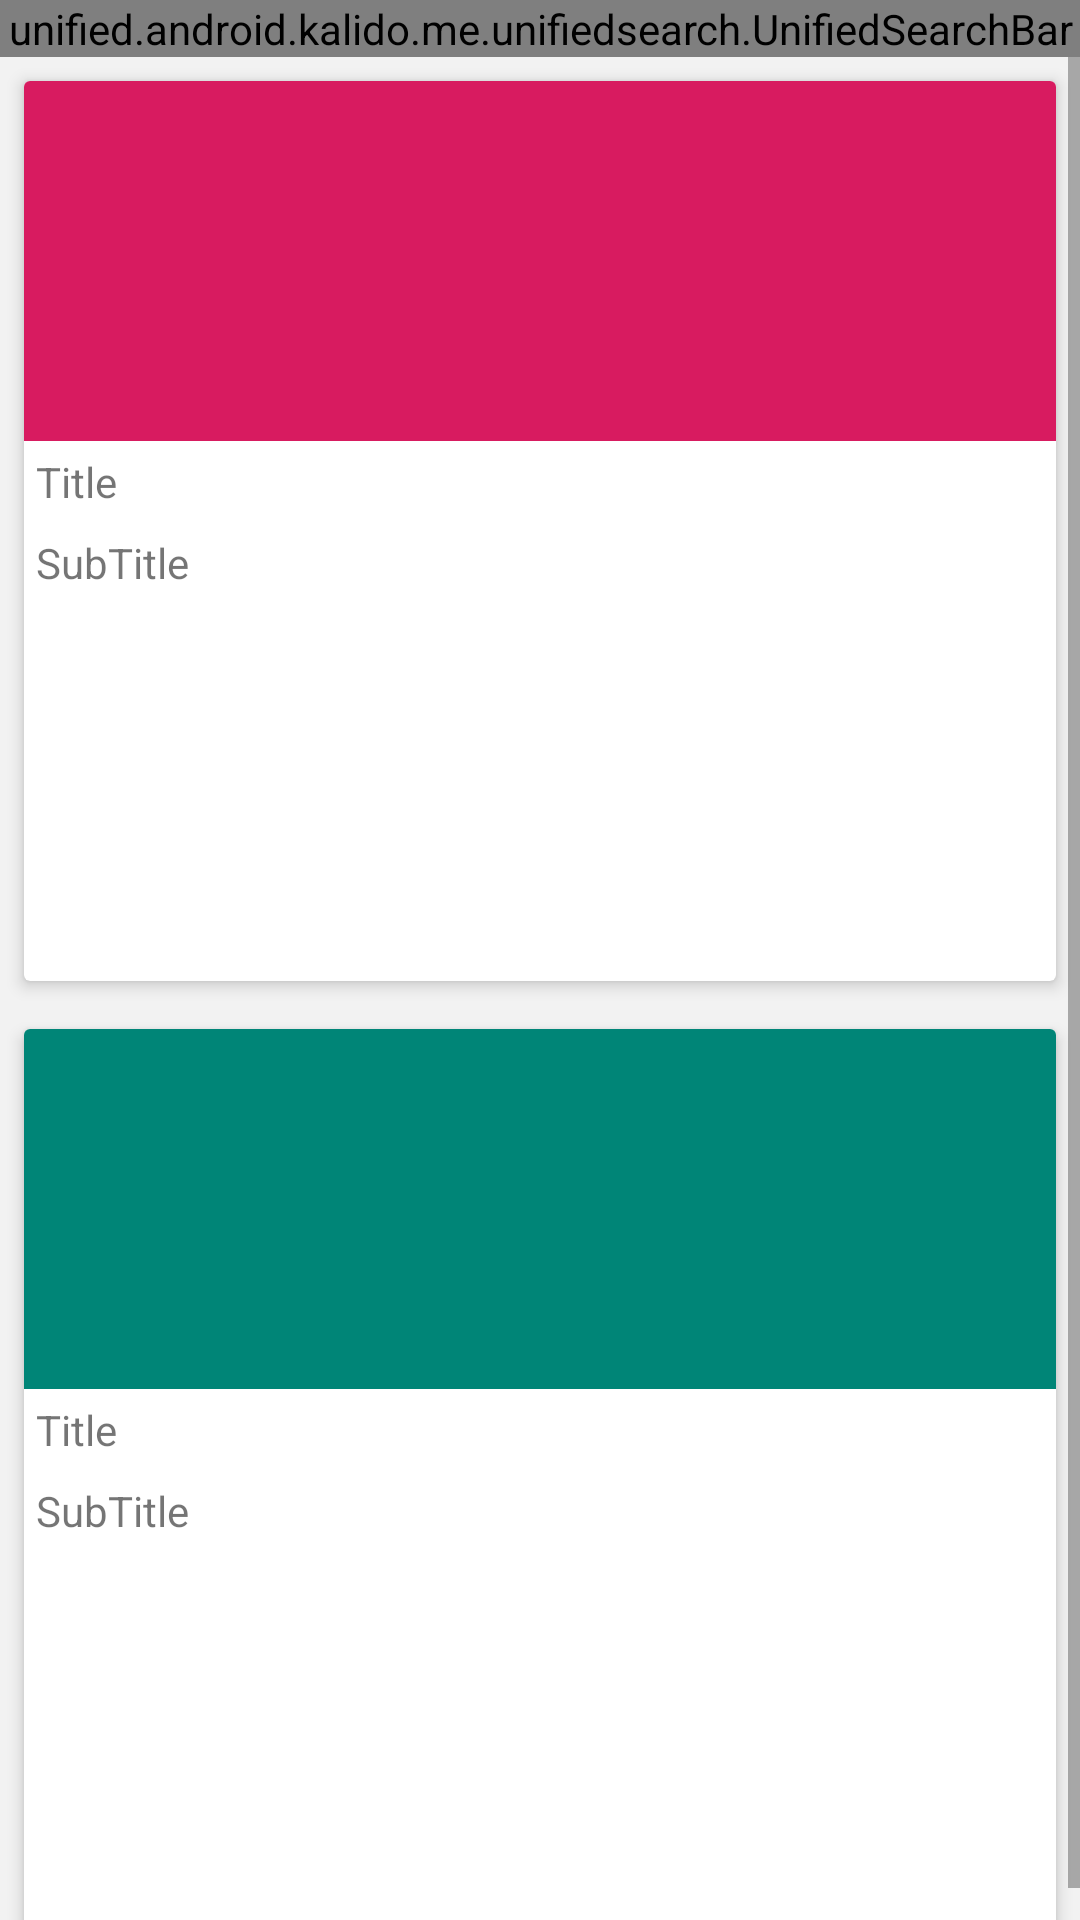

Here is an Android app screen rendered from its layout file. Give the layout XML and the strings, colors and styles it references.
<!-- AndroidManifest.xml: application theme AppTheme.NoTitle -->
<!-- res/layout/activity_main.xml -->
<?xml version="1.0" encoding="utf-8"?>
<androidx.constraintlayout.widget.ConstraintLayout xmlns:android="http://schemas.android.com/apk/res/android"
    xmlns:app="http://schemas.android.com/apk/res-auto"
    xmlns:tools="http://schemas.android.com/tools"
    android:layout_width="match_parent"
    android:layout_height="match_parent"
    android:focusableInTouchMode="false"
    tools:context=".MainActivity">

    <unified.android.kalido.me.unifiedsearch.UnifiedSearchBar
        android:id="@+id/search"
        android:layout_width="0dp"
        android:layout_height="wrap_content"
        app:expanded="true"
        app:layout_constraintEnd_toEndOf="parent"
        app:layout_constraintStart_toStartOf="parent"
        app:layout_constraintTop_toTopOf="parent"
        app:search_types="community" />

    <ScrollView
        android:layout_width="match_parent"
        android:layout_height="0dp"
        app:layout_constraintBottom_toBottomOf="parent"
        app:layout_constraintTop_toBottomOf="@id/search">

        <LinearLayout
            android:layout_width="match_parent"
            android:layout_height="wrap_content"
            android:orientation="vertical">

            <androidx.cardview.widget.CardView
                android:id="@+id/top_card"
                android:layout_width="match_parent"
                android:layout_height="300dp"
                android:layout_margin="8dp"
                app:cardElevation="3dp">

                <LinearLayout
                    android:layout_width="match_parent"
                    android:layout_height="match_parent"
                    android:orientation="vertical">

                    <View
                        android:layout_width="match_parent"
                        android:layout_height="120dp"
                        android:background="@color/colorAccent" />

                    <TextView
                        android:layout_width="match_parent"
                        android:layout_height="wrap_content"
                        android:layout_margin="4dp"
                        android:text="Title" />

                    <TextView
                        android:layout_width="match_parent"
                        android:layout_height="wrap_content"
                        android:layout_margin="4dp"
                        android:text="SubTitle" />
                </LinearLayout>
            </androidx.cardview.widget.CardView>

            <androidx.cardview.widget.CardView
                android:id="@+id/bottom_card"
                android:layout_width="match_parent"
                android:layout_height="300dp"
                android:layout_margin="8dp"
                app:cardElevation="3dp"
                app:layout_constraintTop_toBottomOf="@id/top_card">

                <LinearLayout
                    android:layout_width="match_parent"
                    android:layout_height="match_parent"
                    android:orientation="vertical">

                    <View
                        android:layout_width="match_parent"
                        android:layout_height="120dp"
                        android:background="@color/colorPrimary" />

                    <TextView
                        android:layout_width="match_parent"
                        android:layout_height="wrap_content"
                        android:layout_margin="4dp"
                        android:text="Title" />

                    <TextView
                        android:layout_width="match_parent"
                        android:layout_height="wrap_content"
                        android:layout_margin="4dp"
                        android:text="SubTitle" />
                </LinearLayout>
            </androidx.cardview.widget.CardView>

        </LinearLayout>
    </ScrollView>
</androidx.constraintlayout.widget.ConstraintLayout>
<!-- resources referenced by this layout -->
<resources>
  <color name="colorAccent">#D81B60</color>
  <color name="colorPrimary">#008577</color>
  <style name="AppTheme.NoTitle" parent="AppTheme">
          <item name="windowNoTitle">true</item>
      </style>
  <style name="AppTheme" parent="Theme.AppCompat.Light.DarkActionBar">
          
          <item name="colorPrimary">@color/colorPrimary</item>
          <item name="colorPrimaryDark">@color/colorPrimaryDark</item>
          <item name="colorAccent">@color/colorAccent</item>
          <item name="android:color">@color/colorBackground</item>
          <item name="android:windowBackground">@color/light_grey</item>
      </style>
  <color name="colorPrimaryDark">#00574B</color>
  <color name="colorBackground">#eaeaea</color>
  <color name="light_grey">#f2f2f2</color>
</resources>
